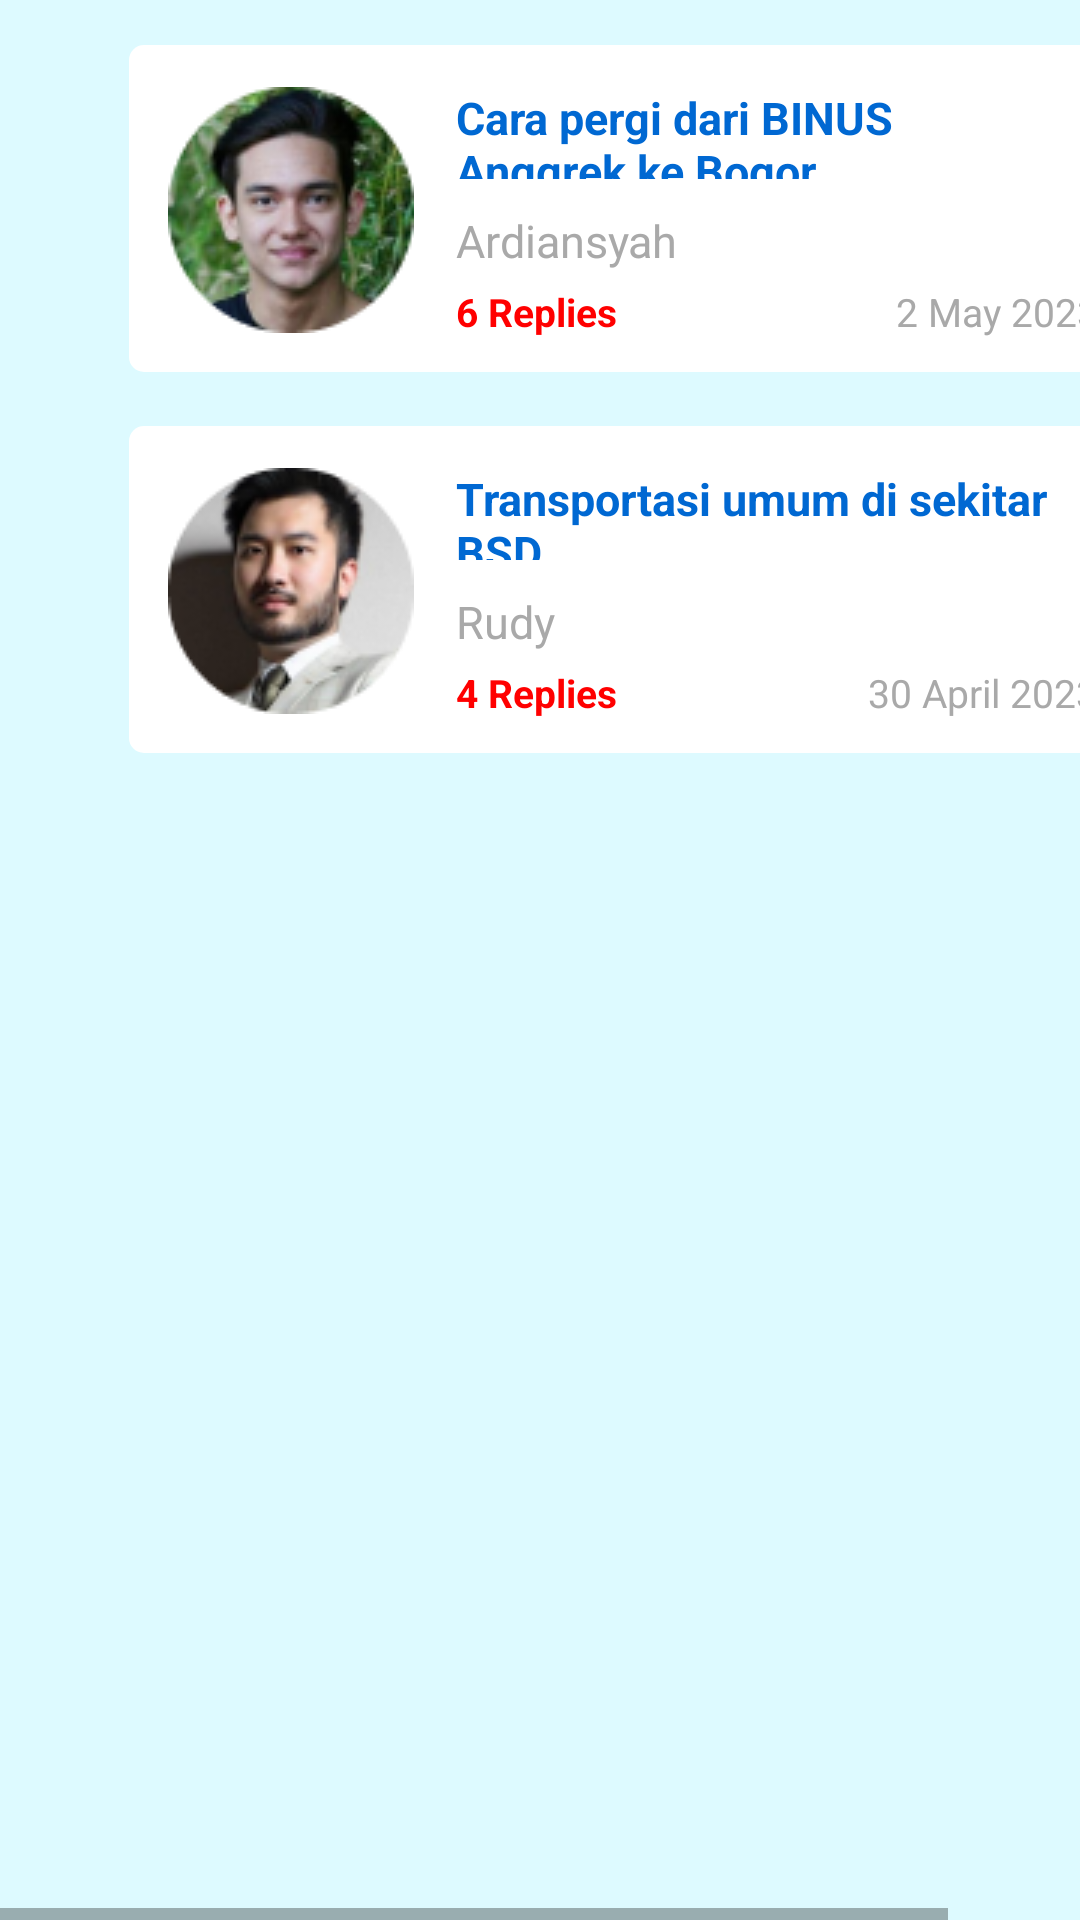

Here is an Android app screen rendered from its layout file. Give the layout XML and the strings, colors and styles it references.
<!-- AndroidManifest.xml: application theme Theme.Projekadalahini -->
<!-- res/layout/fragment_featured.xml -->
<?xml version="1.0" encoding="utf-8"?>
<HorizontalScrollView xmlns:android="http://schemas.android.com/apk/res/android" xmlns:tools="http://schemas.android.com/tools"
    android:layout_width="match_parent" android:layout_height="wrap_content" >
    
    <ScrollView android:id="@+id/forum"
        android:layout_width="wrap_content"
        android:layout_height="match_parent" >

        <RelativeLayout android:id="@+id/content_container"
            android:layout_width="wrap_content"
            android:layout_height="wrap_content" >

            <View   android:id="@+id/_bg__forum"
                android:background="@drawable/_bg__forum_shape"
                android:layout_marginStart="0dp"
                android:layout_marginTop="0dp"
                android:layout_width="410dp"
                android:layout_height="800dp" />

            <RelativeLayout android:id="@+id/group_24"
                android:layout_marginTop="15dp"
                android:layout_marginStart="43dp"
                android:layout_width="wrap_content"
                android:layout_height="wrap_content"
                >


                <RelativeLayout android:id="@+id/group_22"
                    android:layout_marginTop="0dp"
                    android:layout_marginStart="0dp"
                    android:layout_width="wrap_content"
                    android:layout_height="wrap_content"
                    >


                    <RelativeLayout android:id="@+id/group_16"
                        android:layout_marginTop="0dp"
                        android:layout_marginStart="0dp"
                        android:layout_width="wrap_content"
                        android:layout_height="wrap_content"
                        >

                        <View   android:id="@+id/rectangle_26"
                            android:background="@drawable/rectangle_26_shape"
                            android:layout_marginStart="0dp"
                            android:layout_marginTop="0dp"
                            android:layout_width="324dp"
                            android:layout_height="109dp" />

                        <TextView android:id="@+id/cara_pergi_dari_binus_anggrek_ke_bogor"
                            android:textStyle="bold"
                            android:textSize="15sp"
                            android:textColor="@color/forum_color"
                            android:layout_marginLeft="109dp"
                            android:layout_marginTop="14dp"
                            android:layout_width="205.5dp"
                            android:layout_height="30.5dp"
                            android:text="@string/cara_pergi_dari_binus_anggrek_ke_bogor_string"
                            />

                        <TextView android:id="@+id/_6_replies"
                            android:textStyle="bold"
                            android:textSize="13sp"
                            android:textColor="@color/_6_replies_color"
                            android:layout_marginLeft="109dp"
                            android:layout_marginTop="80dp"
                            android:layout_width="203.5dp"
                            android:layout_height="29.5dp"
                            android:text="@string/_6_replies_string"
                            />

                        <TextView android:id="@+id/ardiansyah"
                            android:textSize="15sp"
                            android:textColor="@color/recent_color"
                            android:layout_marginLeft="109dp"
                            android:layout_marginTop="55dp"
                            android:layout_width="205.5dp"
                            android:layout_height="30.5dp"
                            android:text="@string/ardiansyah_string"
                            />

                        <TextView android:id="@+id/_2_may_2023"
                            android:layout_gravity="center_vertical|end"
                            android:gravity="end"
                            android:textSize="13sp"
                            android:textColor="@color/recent_color"
                            android:layout_marginLeft="234dp"
                            android:layout_marginTop="80dp"
                            android:layout_width="89dp"
                            android:layout_height="29.5dp"
                            android:text="@string/_2_may_2023_string"
                            />

                    </RelativeLayout>

                </RelativeLayout>

                <ImageView android:id="@+id/image_3"
                    android:src="@drawable/image_3"
                    android:contentDescription="image_2"
                    android:layout_marginStart="13dp"
                    android:layout_marginTop="14dp"
                    android:layout_width="82dp"
                    android:layout_height="82dp" />

            </RelativeLayout>


            <RelativeLayout android:id="@+id/group_25"
                android:layout_marginTop="142dp"
                android:layout_marginStart="43dp"
                android:layout_width="wrap_content"
                android:layout_height="wrap_content"
                >


                <RelativeLayout android:id="@+id/group_22_ek1"
                    android:layout_marginTop="0dp"
                    android:layout_marginStart="0dp"
                    android:layout_width="wrap_content"
                    android:layout_height="wrap_content"
                    >


                    <RelativeLayout android:id="@+id/group_16_ek1"
                        android:layout_marginTop="0dp"
                        android:layout_marginStart="0dp"
                        android:layout_width="wrap_content"
                        android:layout_height="wrap_content"
                        >

                        <View   android:id="@+id/rectangle_15_ek1"
                            android:background="@drawable/rectangle_15_ek1_shape"
                            android:layout_marginStart="0dp"
                            android:layout_marginTop="0dp"
                            android:layout_width="324dp"
                            android:layout_height="109dp" />

                        <TextView android:id="@+id/transportasi_umum_di_sekitar_bsd"
                            android:textStyle="bold"
                            android:textSize="15sp"
                            android:textColor="@color/forum_color"
                            android:layout_marginLeft="109dp"
                            android:layout_marginTop="14dp"
                            android:layout_width="205.5dp"
                            android:layout_height="30.5dp"
                            android:text="@string/transportasi_umum_di_sekitar_bsd_string"
                            />

                        <TextView android:id="@+id/_4_replies"
                            android:textStyle="bold"
                            android:textSize="13sp"
                            android:textColor="@color/_6_replies_color"
                            android:layout_marginLeft="109dp"
                            android:layout_marginTop="80dp"
                            android:layout_width="203.5dp"
                            android:layout_height="29.5dp"
                            android:text="@string/_4_replies_string"
                            />

                        <TextView android:id="@+id/rudy"
                            android:textSize="15sp"
                            android:textColor="@color/recent_color"
                            android:layout_marginLeft="109dp"
                            android:layout_marginTop="55dp"
                            android:layout_width="205.5dp"
                            android:layout_height="30.5dp"
                            android:text="@string/rudy_string"
                            />

                        <TextView android:id="@+id/_30_april_2023"
                            android:layout_gravity="center_vertical|end"
                            android:gravity="end"
                            android:textSize="13sp"
                            android:textColor="@color/recent_color"
                            android:layout_marginLeft="234dp"
                            android:layout_marginTop="80dp"
                            android:layout_width="89dp"
                            android:layout_height="29.5dp"
                            android:text="@string/_30_april_2023_string"
                            />

                    </RelativeLayout>

                </RelativeLayout>

                <ImageView android:id="@+id/image_2_ek1"
                    android:src="@drawable/image_2_ek1"
                    android:contentDescription="image_2_ek1"
                    android:layout_marginStart="13dp"
                    android:layout_marginTop="14dp"
                    android:layout_width="82dp"
                    android:layout_height="82dp" />

            </RelativeLayout>

            <RelativeLayout android:id="@+id/group_19_ek1"
                android:layout_marginTop="712dp"
                android:layout_marginStart="114dp"
                android:layout_width="wrap_content"
                android:layout_height="wrap_content"
                >

                <View   android:id="@+id/rectangle_13_ek5"
                    android:background="@drawable/rectangle_13_ek5_shape"
                    android:layout_marginStart="0dp"
                    android:layout_marginTop="0dp"
                    android:layout_width="183dp"
                    android:layout_height="33dp" />

                <TextView android:id="@+id/create_new_thread"
                    android:textStyle="bold"
                    android:textSize="14.83sp"
                    android:textColor="@color/featured_color"
                    android:layout_marginLeft="24dp"
                    android:layout_marginTop="8dp"
                    android:layout_width="160.41656351089dp"
                    android:layout_height="28.416563510895dp"
                    android:text="@string/create_new_thread_string"
                    />

            </RelativeLayout>

        </RelativeLayout>

    </ScrollView>
</HorizontalScrollView>
<!-- resources referenced by this layout -->
<resources>
  <color name="_6_replies_color">#FF0000</color>
  <color name="featured_color">#FFFFFF</color>
  <color name="forum_color">#0068D2</color>
  <color name="recent_color">#A9A9A9</color>
  <!-- drawable _bg__forum_shape (drawable) -->
  <?xml version="1.0" encoding="utf-8"?>
  <shape xmlns:android="http://schemas.android.com/apk/res/android"
  	android:shape="rectangle" >
  	<solid android:color="@color/_bg__forum_color" />
  </shape>
  <!-- drawable image_2_ek1: png bitmap (drawable, 11942 bytes) -->
  <!-- drawable image_3: png bitmap (drawable, 15224 bytes) -->
  <!-- drawable rectangle_13_ek5_shape (drawable) -->
  <?xml version="1.0" encoding="utf-8"?>
  <shape xmlns:android="http://schemas.android.com/apk/res/android"
  	android:shape="rectangle" >
  	<corners android:radius="10dp" />
  	<solid android:color="@color/forum_color" />
  </shape>
  <!-- drawable rectangle_15_ek1_shape (drawable) -->
  <?xml version="1.0" encoding="utf-8"?>
  <shape xmlns:android="http://schemas.android.com/apk/res/android"
  	android:shape="rectangle" >
  	<corners android:radius="5dp" />
  	<stroke android:color="#a9a9a9" android:width="0dp" />
  	<solid android:color="@color/featured_color" />
  </shape>
  <!-- drawable rectangle_26_shape (drawable) -->
  <?xml version="1.0" encoding="utf-8"?>
  <shape xmlns:android="http://schemas.android.com/apk/res/android"
  	android:shape="rectangle" >
  	<corners android:radius="5dp" />
  	<stroke android:color="#a9a9a9" android:width="0dp" />
  	<solid android:color="@color/featured_color" />
  </shape>
  <string name="_2_may_2023_string">2 May 2023</string>
  <string name="_30_april_2023_string">30 April 2023</string>
  <string name="_4_replies_string">4 Replies</string>
  <string name="_6_replies_string">6 Replies</string>
  <string name="ardiansyah_string">Ardiansyah</string>
  <string name="cara_pergi_dari_binus_anggrek_ke_bogor_string">Cara pergi dari BINUS Anggrek ke Bogor</string>
  <string name="create_new_thread_string">Create New Thread</string>
  <string name="rudy_string">Rudy</string>
  <string name="transportasi_umum_di_sekitar_bsd_string">Transportasi umum di sekitar BSD</string>
  <style name="Theme.Projekadalahini" parent="Theme.MaterialComponents.DayNight.DarkActionBar">
          
          <item name="colorPrimary">@color/purple_500</item>
          <item name="colorPrimaryVariant">@color/purple_700</item>
          <item name="colorOnPrimary">@color/white</item>
          
          <item name="colorSecondary">@color/teal_200</item>
          <item name="colorSecondaryVariant">@color/teal_700</item>
          <item name="colorOnSecondary">@color/black</item>
          
          <item name="android:statusBarColor">?attr/colorPrimaryVariant</item>
          
      </style>
  <color name="_bg__forum_color">#DDFAFF</color>
  <color name="purple_500">#FF6200EE</color>
  <color name="purple_700">#FF3700B3</color>
  <color name="white">#FFFFFFFF</color>
  <color name="teal_200">#FF03DAC5</color>
  <color name="teal_700">#FF018786</color>
  <color name="black">#FF000000</color>
</resources>
